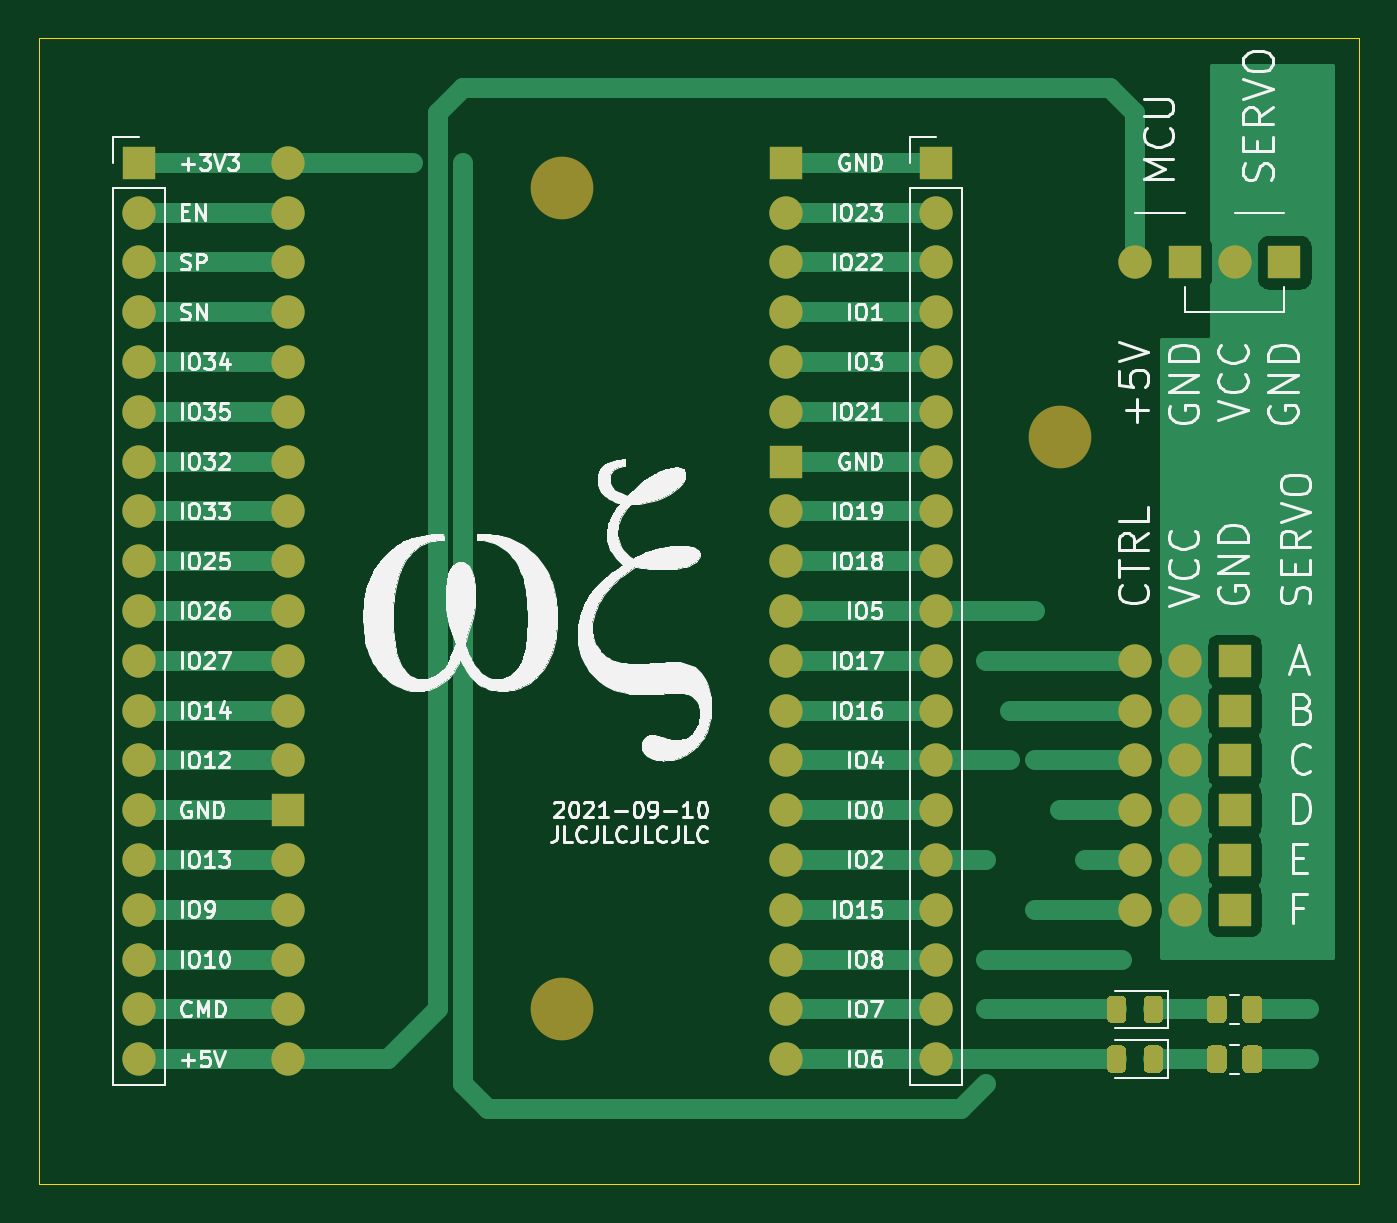
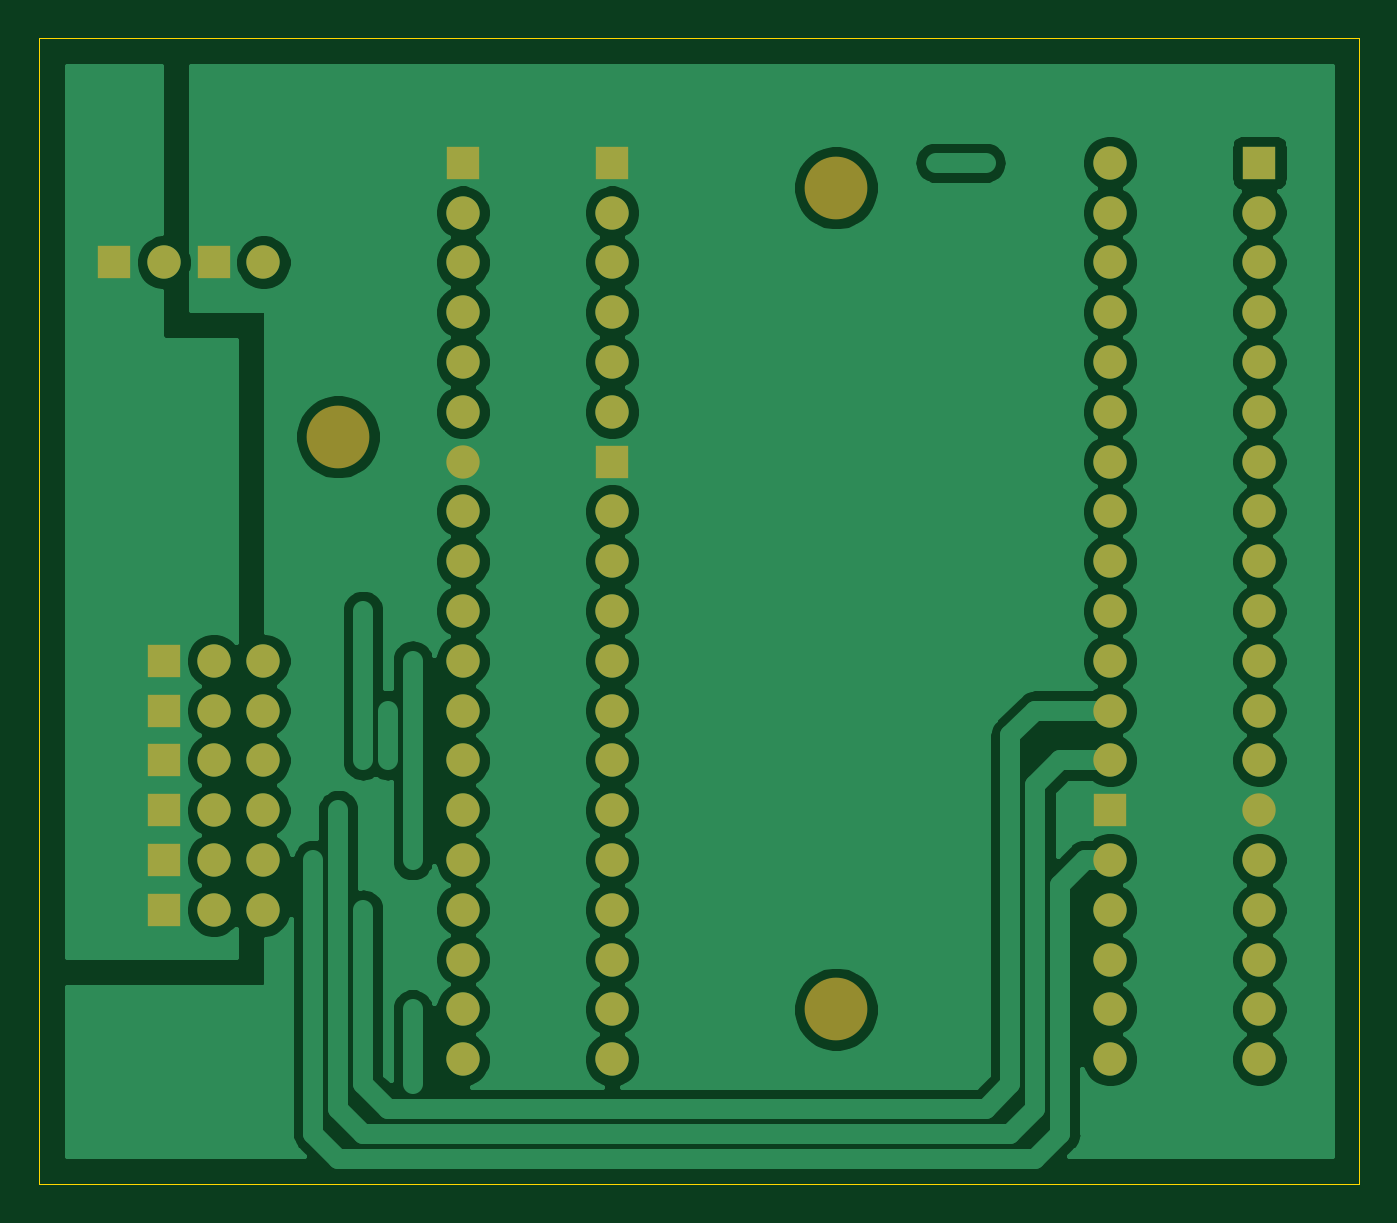
Circuit board: 9 layer files. Board 67.3 x 58.4 mm.
- bottom_copper: WifiServoBridge-B_Cu.gbr (110383 bytes)
- bottom_mask: WifiServoBridge-B_Mask.gbr (3477 bytes)
- paste: WifiServoBridge-B_Paste.gbr (516 bytes)
- bottom_silk: WifiServoBridge-B_SilkS.gbr (517 bytes)
- outline: WifiServoBridge-Edge_Cuts.gbr (742 bytes)
- top_copper: WifiServoBridge-F_Cu.gbr (25529 bytes)
- top_mask: WifiServoBridge-F_Mask.gbr (6177 bytes)
- paste: WifiServoBridge-F_Paste.gbr (3216 bytes)
- top_silk: WifiServoBridge-F_SilkS.gbr (101752 bytes)

=== bottom_copper: WifiServoBridge-B_Cu.gbr (110383 bytes, source omitted) ===
=== bottom_mask: WifiServoBridge-B_Mask.gbr ===
%TF.GenerationSoftware,KiCad,Pcbnew,5.1.10-88a1d61d58~90~ubuntu20.04.1*%
%TF.CreationDate,2021-09-12T18:51:28+00:00*%
%TF.ProjectId,WifiServoBridge,57696669-5365-4727-966f-427269646765,rev?*%
%TF.SameCoordinates,Original*%
%TF.FileFunction,Soldermask,Bot*%
%TF.FilePolarity,Negative*%
%FSLAX46Y46*%
G04 Gerber Fmt 4.6, Leading zero omitted, Abs format (unit mm)*
G04 Created by KiCad (PCBNEW 5.1.10-88a1d61d58~90~ubuntu20.04.1) date 2021-09-12 18:51:28*
%MOMM*%
%LPD*%
G01*
G04 APERTURE LIST*
%ADD10C,3.200000*%
%ADD11O,1.700000X1.700000*%
%ADD12R,1.700000X1.700000*%
%ADD13C,1.700000*%
G04 APERTURE END LIST*
D10*
%TO.C,REF\u002A\u002A*%
X398780000Y115570000D03*
%TD*%
%TO.C,REF\u002A\u002A*%
X373380000Y86360000D03*
%TD*%
%TO.C,REF\u002A\u002A*%
X373380000Y128270000D03*
%TD*%
D11*
%TO.C,J4*%
X392430000Y83820000D03*
X392430000Y86360000D03*
X392430000Y88900000D03*
X392430000Y91440000D03*
X392430000Y93980000D03*
X392430000Y96520000D03*
X392430000Y99060000D03*
X392430000Y101600000D03*
X392430000Y104140000D03*
X392430000Y106680000D03*
X392430000Y109220000D03*
X392430000Y111760000D03*
X392430000Y114300000D03*
X392430000Y116840000D03*
X392430000Y119380000D03*
X392430000Y121920000D03*
X392430000Y124460000D03*
X392430000Y127000000D03*
D12*
X392430000Y129540000D03*
%TD*%
D11*
%TO.C,J3*%
X351790000Y83820000D03*
X351790000Y86360000D03*
X351790000Y88900000D03*
X351790000Y91440000D03*
X351790000Y93980000D03*
X351790000Y96520000D03*
X351790000Y99060000D03*
X351790000Y101600000D03*
X351790000Y104140000D03*
X351790000Y106680000D03*
X351790000Y109220000D03*
X351790000Y111760000D03*
X351790000Y114300000D03*
X351790000Y116840000D03*
X351790000Y119380000D03*
X351790000Y121920000D03*
X351790000Y124460000D03*
X351790000Y127000000D03*
D12*
X351790000Y129540000D03*
%TD*%
%TO.C,J1*%
X410210000Y124460000D03*
D13*
X407670000Y124460000D03*
%TD*%
%TO.C,J2*%
X402590000Y124460000D03*
D12*
X405130000Y124460000D03*
%TD*%
D13*
%TO.C,J5*%
X402590000Y104140000D03*
X405130000Y104140000D03*
D12*
X407670000Y104140000D03*
%TD*%
%TO.C,J6*%
X407670000Y101600000D03*
D13*
X405130000Y101600000D03*
X402590000Y101600000D03*
%TD*%
%TO.C,J7*%
X402590000Y99060000D03*
X405130000Y99060000D03*
D12*
X407670000Y99060000D03*
%TD*%
%TO.C,J8*%
X407670000Y96520000D03*
D13*
X405130000Y96520000D03*
X402590000Y96520000D03*
%TD*%
%TO.C,J9*%
X402590000Y93980000D03*
X405130000Y93980000D03*
D12*
X407670000Y93980000D03*
%TD*%
%TO.C,J10*%
X407670000Y91440000D03*
D13*
X405130000Y91440000D03*
X402590000Y91440000D03*
%TD*%
%TO.C,U1*%
X359410000Y129540000D03*
X359410000Y127000000D03*
X359410000Y124460000D03*
X359410000Y121920000D03*
X359410000Y119380000D03*
X359410000Y116840000D03*
X359410000Y114300000D03*
X359410000Y111760000D03*
X359410000Y109220000D03*
X359410000Y106680000D03*
X359410000Y104140000D03*
X359410000Y101600000D03*
X359410000Y99060000D03*
D12*
X359410000Y96520000D03*
D13*
X359410000Y93980000D03*
X359410000Y91440000D03*
X359410000Y88900000D03*
X359410000Y86360000D03*
X359410000Y83820000D03*
D12*
X384810000Y129540000D03*
D13*
X384810000Y127000000D03*
X384810000Y124460000D03*
X384810000Y121920000D03*
X384810000Y119380000D03*
X384810000Y116840000D03*
D12*
X384810000Y114300000D03*
D13*
X384810000Y111760000D03*
X384810000Y109220000D03*
X384810000Y106680000D03*
X384810000Y104140000D03*
X384810000Y101600000D03*
X384810000Y99060000D03*
X384810000Y96520000D03*
X384810000Y93980000D03*
X384810000Y91440000D03*
X384810000Y88900000D03*
X384810000Y86360000D03*
X384810000Y83820000D03*
%TD*%
M02*

=== paste: WifiServoBridge-B_Paste.gbr ===
%TF.GenerationSoftware,KiCad,Pcbnew,5.1.10-88a1d61d58~90~ubuntu20.04.1*%
%TF.CreationDate,2021-09-12T18:51:28+00:00*%
%TF.ProjectId,WifiServoBridge,57696669-5365-4727-966f-427269646765,rev?*%
%TF.SameCoordinates,Original*%
%TF.FileFunction,Paste,Bot*%
%TF.FilePolarity,Positive*%
%FSLAX46Y46*%
G04 Gerber Fmt 4.6, Leading zero omitted, Abs format (unit mm)*
G04 Created by KiCad (PCBNEW 5.1.10-88a1d61d58~90~ubuntu20.04.1) date 2021-09-12 18:51:28*
%MOMM*%
%LPD*%
G01*
G04 APERTURE LIST*
G04 APERTURE END LIST*
M02*

=== bottom_silk: WifiServoBridge-B_SilkS.gbr ===
%TF.GenerationSoftware,KiCad,Pcbnew,5.1.10-88a1d61d58~90~ubuntu20.04.1*%
%TF.CreationDate,2021-09-12T18:51:28+00:00*%
%TF.ProjectId,WifiServoBridge,57696669-5365-4727-966f-427269646765,rev?*%
%TF.SameCoordinates,Original*%
%TF.FileFunction,Legend,Bot*%
%TF.FilePolarity,Positive*%
%FSLAX46Y46*%
G04 Gerber Fmt 4.6, Leading zero omitted, Abs format (unit mm)*
G04 Created by KiCad (PCBNEW 5.1.10-88a1d61d58~90~ubuntu20.04.1) date 2021-09-12 18:51:28*
%MOMM*%
%LPD*%
G01*
G04 APERTURE LIST*
G04 APERTURE END LIST*
M02*

=== outline: WifiServoBridge-Edge_Cuts.gbr ===
%TF.GenerationSoftware,KiCad,Pcbnew,5.1.10-88a1d61d58~90~ubuntu20.04.1*%
%TF.CreationDate,2021-09-12T18:51:28+00:00*%
%TF.ProjectId,WifiServoBridge,57696669-5365-4727-966f-427269646765,rev?*%
%TF.SameCoordinates,Original*%
%TF.FileFunction,Profile,NP*%
%FSLAX46Y46*%
G04 Gerber Fmt 4.6, Leading zero omitted, Abs format (unit mm)*
G04 Created by KiCad (PCBNEW 5.1.10-88a1d61d58~90~ubuntu20.04.1) date 2021-09-12 18:51:28*
%MOMM*%
%LPD*%
G01*
G04 APERTURE LIST*
%TA.AperFunction,Profile*%
%ADD10C,0.050000*%
%TD*%
G04 APERTURE END LIST*
D10*
X414020000Y77470000D02*
X346710000Y77470000D01*
X414020000Y135890000D02*
X414020000Y77470000D01*
X346710000Y135890000D02*
X414020000Y135890000D01*
X346710000Y77470000D02*
X346710000Y135890000D01*
M02*

=== top_copper: WifiServoBridge-F_Cu.gbr (25529 bytes, source omitted) ===
=== top_mask: WifiServoBridge-F_Mask.gbr ===
%TF.GenerationSoftware,KiCad,Pcbnew,5.1.10-88a1d61d58~90~ubuntu20.04.1*%
%TF.CreationDate,2021-09-12T18:51:28+00:00*%
%TF.ProjectId,WifiServoBridge,57696669-5365-4727-966f-427269646765,rev?*%
%TF.SameCoordinates,Original*%
%TF.FileFunction,Soldermask,Top*%
%TF.FilePolarity,Negative*%
%FSLAX46Y46*%
G04 Gerber Fmt 4.6, Leading zero omitted, Abs format (unit mm)*
G04 Created by KiCad (PCBNEW 5.1.10-88a1d61d58~90~ubuntu20.04.1) date 2021-09-12 18:51:28*
%MOMM*%
%LPD*%
G01*
G04 APERTURE LIST*
%ADD10C,3.200000*%
%ADD11O,1.700000X1.700000*%
%ADD12R,1.700000X1.700000*%
%ADD13C,1.700000*%
G04 APERTURE END LIST*
D10*
%TO.C,REF\u002A\u002A*%
X398780000Y115570000D03*
%TD*%
%TO.C,REF\u002A\u002A*%
X373380000Y86360000D03*
%TD*%
%TO.C,REF\u002A\u002A*%
X373380000Y128270000D03*
%TD*%
D11*
%TO.C,J4*%
X392430000Y83820000D03*
X392430000Y86360000D03*
X392430000Y88900000D03*
X392430000Y91440000D03*
X392430000Y93980000D03*
X392430000Y96520000D03*
X392430000Y99060000D03*
X392430000Y101600000D03*
X392430000Y104140000D03*
X392430000Y106680000D03*
X392430000Y109220000D03*
X392430000Y111760000D03*
X392430000Y114300000D03*
X392430000Y116840000D03*
X392430000Y119380000D03*
X392430000Y121920000D03*
X392430000Y124460000D03*
X392430000Y127000000D03*
D12*
X392430000Y129540000D03*
%TD*%
D11*
%TO.C,J3*%
X351790000Y83820000D03*
X351790000Y86360000D03*
X351790000Y88900000D03*
X351790000Y91440000D03*
X351790000Y93980000D03*
X351790000Y96520000D03*
X351790000Y99060000D03*
X351790000Y101600000D03*
X351790000Y104140000D03*
X351790000Y106680000D03*
X351790000Y109220000D03*
X351790000Y111760000D03*
X351790000Y114300000D03*
X351790000Y116840000D03*
X351790000Y119380000D03*
X351790000Y121920000D03*
X351790000Y124460000D03*
X351790000Y127000000D03*
D12*
X351790000Y129540000D03*
%TD*%
%TO.C,J1*%
X410210000Y124460000D03*
D13*
X407670000Y124460000D03*
%TD*%
%TO.C,J2*%
X402590000Y124460000D03*
D12*
X405130000Y124460000D03*
%TD*%
D13*
%TO.C,J5*%
X402590000Y104140000D03*
X405130000Y104140000D03*
D12*
X407670000Y104140000D03*
%TD*%
%TO.C,J6*%
X407670000Y101600000D03*
D13*
X405130000Y101600000D03*
X402590000Y101600000D03*
%TD*%
%TO.C,J7*%
X402590000Y99060000D03*
X405130000Y99060000D03*
D12*
X407670000Y99060000D03*
%TD*%
%TO.C,J8*%
X407670000Y96520000D03*
D13*
X405130000Y96520000D03*
X402590000Y96520000D03*
%TD*%
%TO.C,J9*%
X402590000Y93980000D03*
X405130000Y93980000D03*
D12*
X407670000Y93980000D03*
%TD*%
%TO.C,J10*%
X407670000Y91440000D03*
D13*
X405130000Y91440000D03*
X402590000Y91440000D03*
%TD*%
%TO.C,U1*%
X359410000Y129540000D03*
X359410000Y127000000D03*
X359410000Y124460000D03*
X359410000Y121920000D03*
X359410000Y119380000D03*
X359410000Y116840000D03*
X359410000Y114300000D03*
X359410000Y111760000D03*
X359410000Y109220000D03*
X359410000Y106680000D03*
X359410000Y104140000D03*
X359410000Y101600000D03*
X359410000Y99060000D03*
D12*
X359410000Y96520000D03*
D13*
X359410000Y93980000D03*
X359410000Y91440000D03*
X359410000Y88900000D03*
X359410000Y86360000D03*
X359410000Y83820000D03*
D12*
X384810000Y129540000D03*
D13*
X384810000Y127000000D03*
X384810000Y124460000D03*
X384810000Y121920000D03*
X384810000Y119380000D03*
X384810000Y116840000D03*
D12*
X384810000Y114300000D03*
D13*
X384810000Y111760000D03*
X384810000Y109220000D03*
X384810000Y106680000D03*
X384810000Y104140000D03*
X384810000Y101600000D03*
X384810000Y99060000D03*
X384810000Y96520000D03*
X384810000Y93980000D03*
X384810000Y91440000D03*
X384810000Y88900000D03*
X384810000Y86360000D03*
X384810000Y83820000D03*
%TD*%
%TO.C,D1*%
G36*
G01*
X404015000Y86816250D02*
X404015000Y85903750D01*
G75*
G02*
X403771250Y85660000I-243750J0D01*
G01*
X403283750Y85660000D01*
G75*
G02*
X403040000Y85903750I0J243750D01*
G01*
X403040000Y86816250D01*
G75*
G02*
X403283750Y87060000I243750J0D01*
G01*
X403771250Y87060000D01*
G75*
G02*
X404015000Y86816250I0J-243750D01*
G01*
G37*
G36*
G01*
X402140000Y86816250D02*
X402140000Y85903750D01*
G75*
G02*
X401896250Y85660000I-243750J0D01*
G01*
X401408750Y85660000D01*
G75*
G02*
X401165000Y85903750I0J243750D01*
G01*
X401165000Y86816250D01*
G75*
G02*
X401408750Y87060000I243750J0D01*
G01*
X401896250Y87060000D01*
G75*
G02*
X402140000Y86816250I0J-243750D01*
G01*
G37*
%TD*%
%TO.C,D2*%
G36*
G01*
X402140000Y84276250D02*
X402140000Y83363750D01*
G75*
G02*
X401896250Y83120000I-243750J0D01*
G01*
X401408750Y83120000D01*
G75*
G02*
X401165000Y83363750I0J243750D01*
G01*
X401165000Y84276250D01*
G75*
G02*
X401408750Y84520000I243750J0D01*
G01*
X401896250Y84520000D01*
G75*
G02*
X402140000Y84276250I0J-243750D01*
G01*
G37*
G36*
G01*
X404015000Y84276250D02*
X404015000Y83363750D01*
G75*
G02*
X403771250Y83120000I-243750J0D01*
G01*
X403283750Y83120000D01*
G75*
G02*
X403040000Y83363750I0J243750D01*
G01*
X403040000Y84276250D01*
G75*
G02*
X403283750Y84520000I243750J0D01*
G01*
X403771250Y84520000D01*
G75*
G02*
X404015000Y84276250I0J-243750D01*
G01*
G37*
%TD*%
%TO.C,R1*%
G36*
G01*
X409095000Y86810002D02*
X409095000Y85909998D01*
G75*
G02*
X408845002Y85660000I-249998J0D01*
G01*
X408319998Y85660000D01*
G75*
G02*
X408070000Y85909998I0J249998D01*
G01*
X408070000Y86810002D01*
G75*
G02*
X408319998Y87060000I249998J0D01*
G01*
X408845002Y87060000D01*
G75*
G02*
X409095000Y86810002I0J-249998D01*
G01*
G37*
G36*
G01*
X407270000Y86810002D02*
X407270000Y85909998D01*
G75*
G02*
X407020002Y85660000I-249998J0D01*
G01*
X406494998Y85660000D01*
G75*
G02*
X406245000Y85909998I0J249998D01*
G01*
X406245000Y86810002D01*
G75*
G02*
X406494998Y87060000I249998J0D01*
G01*
X407020002Y87060000D01*
G75*
G02*
X407270000Y86810002I0J-249998D01*
G01*
G37*
%TD*%
%TO.C,R2*%
G36*
G01*
X407270000Y84270002D02*
X407270000Y83369998D01*
G75*
G02*
X407020002Y83120000I-249998J0D01*
G01*
X406494998Y83120000D01*
G75*
G02*
X406245000Y83369998I0J249998D01*
G01*
X406245000Y84270002D01*
G75*
G02*
X406494998Y84520000I249998J0D01*
G01*
X407020002Y84520000D01*
G75*
G02*
X407270000Y84270002I0J-249998D01*
G01*
G37*
G36*
G01*
X409095000Y84270002D02*
X409095000Y83369998D01*
G75*
G02*
X408845002Y83120000I-249998J0D01*
G01*
X408319998Y83120000D01*
G75*
G02*
X408070000Y83369998I0J249998D01*
G01*
X408070000Y84270002D01*
G75*
G02*
X408319998Y84520000I249998J0D01*
G01*
X408845002Y84520000D01*
G75*
G02*
X409095000Y84270002I0J-249998D01*
G01*
G37*
%TD*%
M02*

=== paste: WifiServoBridge-F_Paste.gbr ===
%TF.GenerationSoftware,KiCad,Pcbnew,5.1.10-88a1d61d58~90~ubuntu20.04.1*%
%TF.CreationDate,2021-09-12T18:51:28+00:00*%
%TF.ProjectId,WifiServoBridge,57696669-5365-4727-966f-427269646765,rev?*%
%TF.SameCoordinates,Original*%
%TF.FileFunction,Paste,Top*%
%TF.FilePolarity,Positive*%
%FSLAX46Y46*%
G04 Gerber Fmt 4.6, Leading zero omitted, Abs format (unit mm)*
G04 Created by KiCad (PCBNEW 5.1.10-88a1d61d58~90~ubuntu20.04.1) date 2021-09-12 18:51:28*
%MOMM*%
%LPD*%
G01*
G04 APERTURE LIST*
G04 APERTURE END LIST*
%TO.C,D1*%
G36*
G01*
X404015000Y86816250D02*
X404015000Y85903750D01*
G75*
G02*
X403771250Y85660000I-243750J0D01*
G01*
X403283750Y85660000D01*
G75*
G02*
X403040000Y85903750I0J243750D01*
G01*
X403040000Y86816250D01*
G75*
G02*
X403283750Y87060000I243750J0D01*
G01*
X403771250Y87060000D01*
G75*
G02*
X404015000Y86816250I0J-243750D01*
G01*
G37*
G36*
G01*
X402140000Y86816250D02*
X402140000Y85903750D01*
G75*
G02*
X401896250Y85660000I-243750J0D01*
G01*
X401408750Y85660000D01*
G75*
G02*
X401165000Y85903750I0J243750D01*
G01*
X401165000Y86816250D01*
G75*
G02*
X401408750Y87060000I243750J0D01*
G01*
X401896250Y87060000D01*
G75*
G02*
X402140000Y86816250I0J-243750D01*
G01*
G37*
%TD*%
%TO.C,D2*%
G36*
G01*
X402140000Y84276250D02*
X402140000Y83363750D01*
G75*
G02*
X401896250Y83120000I-243750J0D01*
G01*
X401408750Y83120000D01*
G75*
G02*
X401165000Y83363750I0J243750D01*
G01*
X401165000Y84276250D01*
G75*
G02*
X401408750Y84520000I243750J0D01*
G01*
X401896250Y84520000D01*
G75*
G02*
X402140000Y84276250I0J-243750D01*
G01*
G37*
G36*
G01*
X404015000Y84276250D02*
X404015000Y83363750D01*
G75*
G02*
X403771250Y83120000I-243750J0D01*
G01*
X403283750Y83120000D01*
G75*
G02*
X403040000Y83363750I0J243750D01*
G01*
X403040000Y84276250D01*
G75*
G02*
X403283750Y84520000I243750J0D01*
G01*
X403771250Y84520000D01*
G75*
G02*
X404015000Y84276250I0J-243750D01*
G01*
G37*
%TD*%
%TO.C,R1*%
G36*
G01*
X409095000Y86810002D02*
X409095000Y85909998D01*
G75*
G02*
X408845002Y85660000I-249998J0D01*
G01*
X408319998Y85660000D01*
G75*
G02*
X408070000Y85909998I0J249998D01*
G01*
X408070000Y86810002D01*
G75*
G02*
X408319998Y87060000I249998J0D01*
G01*
X408845002Y87060000D01*
G75*
G02*
X409095000Y86810002I0J-249998D01*
G01*
G37*
G36*
G01*
X407270000Y86810002D02*
X407270000Y85909998D01*
G75*
G02*
X407020002Y85660000I-249998J0D01*
G01*
X406494998Y85660000D01*
G75*
G02*
X406245000Y85909998I0J249998D01*
G01*
X406245000Y86810002D01*
G75*
G02*
X406494998Y87060000I249998J0D01*
G01*
X407020002Y87060000D01*
G75*
G02*
X407270000Y86810002I0J-249998D01*
G01*
G37*
%TD*%
%TO.C,R2*%
G36*
G01*
X407270000Y84270002D02*
X407270000Y83369998D01*
G75*
G02*
X407020002Y83120000I-249998J0D01*
G01*
X406494998Y83120000D01*
G75*
G02*
X406245000Y83369998I0J249998D01*
G01*
X406245000Y84270002D01*
G75*
G02*
X406494998Y84520000I249998J0D01*
G01*
X407020002Y84520000D01*
G75*
G02*
X407270000Y84270002I0J-249998D01*
G01*
G37*
G36*
G01*
X409095000Y84270002D02*
X409095000Y83369998D01*
G75*
G02*
X408845002Y83120000I-249998J0D01*
G01*
X408319998Y83120000D01*
G75*
G02*
X408070000Y83369998I0J249998D01*
G01*
X408070000Y84270002D01*
G75*
G02*
X408319998Y84520000I249998J0D01*
G01*
X408845002Y84520000D01*
G75*
G02*
X409095000Y84270002I0J-249998D01*
G01*
G37*
%TD*%
M02*

=== top_silk: WifiServoBridge-F_SilkS.gbr (101752 bytes, source omitted) ===
